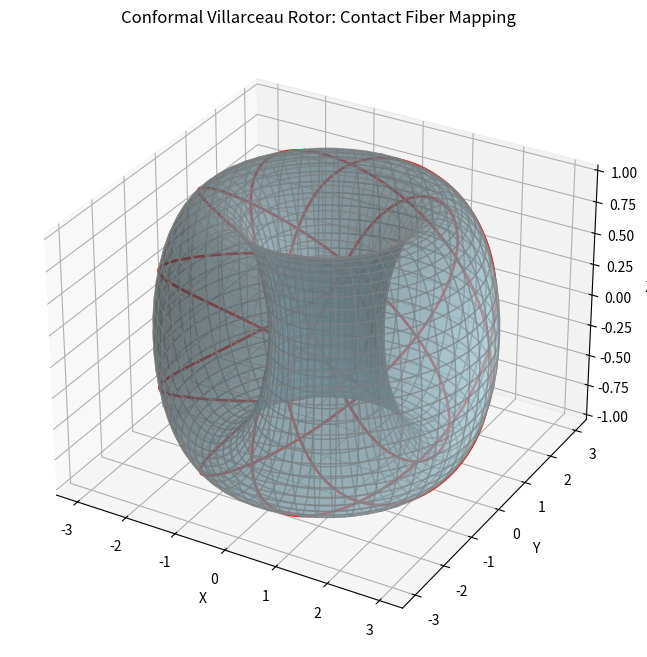

This chart was generated by the following Python code:
# Conformal Villarceau Rotor Simulation

import numpy as np
import matplotlib.pyplot as plt
from mpl_toolkits.mplot3d import Axes3D

# Parameters for the torus
R = 2  # major radius
r = 1  # minor radius

# Define the rotor angles (base and fiber contributions)
phi = np.linspace(0, 2 * np.pi, 400)  # base (horizontal)
psi = np.linspace(0, 2 * np.pi, 400)  # fiber (vertical)

Phi, Psi = np.meshgrid(phi, psi)

# Torus coordinates (composite Villarceau rotor)
X = (R + r * np.cos(Phi)) * np.cos(Psi)
Y = (R + r * np.cos(Phi)) * np.sin(Psi)
Z = r * np.sin(Phi)

# Plotting the torus and Villarceau circles
fig = plt.figure(figsize=(10, 8))
ax = fig.add_subplot(111, projection='3d')

# Plot the torus surface
ax.plot_surface(X, Y, Z, color='lightblue', alpha=0.5, edgecolor='gray')

# Plot Villarceau circles (combined rotor paths)
for offset in np.linspace(0, 2 * np.pi, 6, endpoint=False):
    theta = np.linspace(0, 2 * np.pi, 400)
    x = (R + r * np.cos(theta)) * np.cos(theta + offset)
    y = (R + r * np.cos(theta)) * np.sin(theta + offset)
    z = r * np.sin(theta)
    ax.plot(x, y, z, 'r', linewidth=2)

ax.set_title('Conformal Villarceau Rotor: Contact Fiber Mapping')
ax.set_xlabel('X')
ax.set_ylabel('Y')
ax.set_zlabel('Z')
plt.show()

# Table of coordinate correspondences
correspondence = {
    "Contact Base-Base (2 turns)": "Torus parallels (phi motion)",
    "Contact Base-Fiber (2 turns)": "Meridians / Villarceau circle directions",
    "Contact Fiber-Fiber (2 turns)": "Fiber motion (psi motion)",
    "Reeb Flow (fiber)": "Isoclinic rotor (conformal time circles)",
    "Total 6 windings": "Composite conformal rotor phase"
}

for key, value in correspondence.items():
    print(f"{key} <=> {value}")
